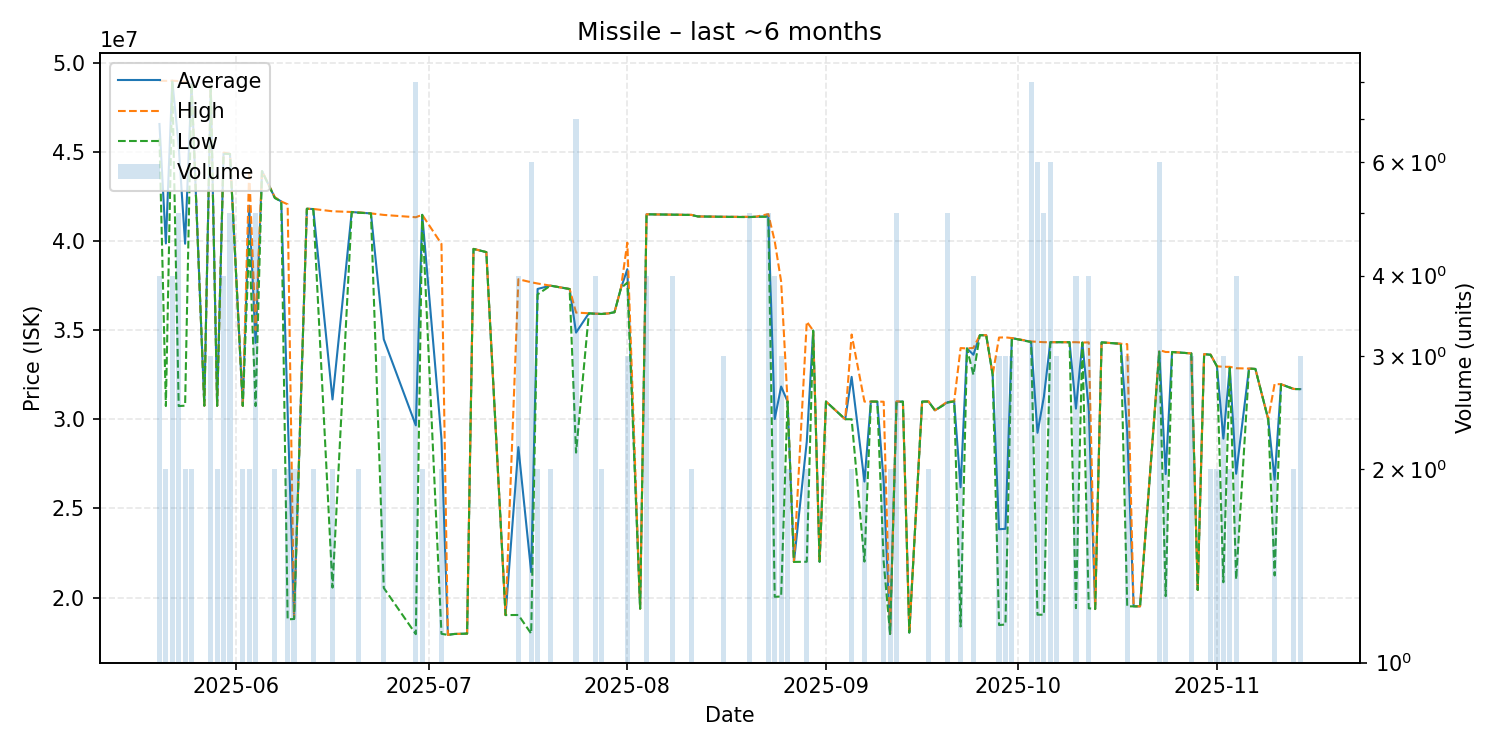

Source data for this figure (header and first rows):
date, average, highest, lowest, order_count, volume
2025-05-20, 46552500, 48980000, 45740000, 3, 4
2025-05-21, 39855000, 48970000, 30740000, 2, 2
2025-05-22, 48980000, 48980000, 48980000, 4, 4
2025-05-23, 45320000, 48960000, 30740000, 3, 5
2025-05-24, 39840000, 48920000, 30760000, 2, 2
2025-05-25, 48810000, 48810000, 48810000, 1, 2
2025-05-27, 30760000, 30760000, 30760000, 1, 1
2025-05-28, 48710000, 48710000, 48710000, 3, 3
2025-05-29, 30755000, 30760000, 30750000, 2, 2
2025-05-30, 44907500, 44950000, 44890000, 4, 4
2025-05-31, 44874000, 44880000, 44870000, 3, 5
2025-06-02, 30750000, 30750000, 30750000, 2, 2
2025-06-03, 41975000, 43960000, 39990000, 2, 2
2025-06-04, 34284000, 35000000, 30735000, 5, 5
2025-06-05, 43910000, 43910000, 43910000, 1, 1
2025-06-07, 42425000, 42450000, 42400000, 2, 2
2025-06-08, 42210000, 42210000, 42210000, 1, 1
2025-06-09, 30415000, 42050000, 18780000, 2, 2
2025-06-10, 18805000, 18810000, 18800000, 2, 2
2025-06-12, 41800000, 41800000, 41800000, 1, 1
2025-06-13, 41785000, 41790000, 41780000, 2, 2
2025-06-16, 31110000, 41660000, 20560000, 2, 2
2025-06-19, 41620000, 41620000, 41620000, 1, 1
2025-06-20, 41590000, 41600000, 41580000, 2, 2
2025-06-22, 41540000, 41540000, 41540000, 1, 1
2025-06-24, 34483333, 41455000, 20540000, 3, 3
2025-06-29, 29656250, 41325000, 17950000, 8, 8
2025-06-30, 41460000, 41460000, 41460000, 1, 2
2025-07-03, 28900000, 39830000, 17970000, 2, 2
2025-07-04, 17910000, 17910000, 17910000, 1, 1
2025-07-05, 17960000, 17960000, 17960000, 1, 1
2025-07-07, 17980000, 17980000, 17980000, 1, 1
2025-07-08, 39550000, 39550000, 39550000, 1, 1
2025-07-10, 39370000, 39370000, 39370000, 1, 1
2025-07-13, 19020000, 19020000, 19020000, 1, 1
2025-07-15, 28437500, 37850000, 19025000, 4, 4
2025-07-17, 21426667, 37680000, 17980000, 6, 6
2025-07-18, 37305000, 37610000, 37000000, 2, 2
2025-07-20, 37490000, 37490000, 37490000, 1, 2
2025-07-23, 37300000, 37300000, 37300000, 1, 1
2025-07-24, 34858571, 35980000, 28130000, 5, 7
2025-07-26, 35940000, 35940000, 35940000, 1, 1
2025-07-27, 35917500, 35920000, 35910000, 3, 4
2025-07-28, 35905000, 35910000, 35900000, 2, 2
2025-07-29, 35930000, 35930000, 35930000, 1, 1
2025-07-30, 36000000, 36000000, 36000000, 1, 1
2025-07-31, 37340000, 37340000, 37340000, 1, 1
2025-08-01, 38410000, 39900000, 37665000, 3, 3
2025-08-03, 19380000, 19380000, 19380000, 1, 1
2025-08-04, 41490000, 41490000, 41490000, 3, 4
2025-08-08, 41470000, 41470000, 41470000, 4, 4
2025-08-11, 41455000, 41460000, 41450000, 2, 2
2025-08-12, 41370000, 41370000, 41370000, 1, 1
2025-08-16, 41350000, 41350000, 41350000, 2, 3
2025-08-20, 41340000, 41350000, 41330000, 3, 5
2025-08-21, 41350000, 41350000, 41350000, 1, 1
2025-08-23, 41382000, 41500000, 41350000, 3, 5
2025-08-24, 30012500, 39980000, 20045000, 4, 4
2025-08-25, 31833333, 37720000, 20060000, 3, 3
2025-08-26, 31000000, 31000000, 31000000, 1, 2
... 62 more rows
